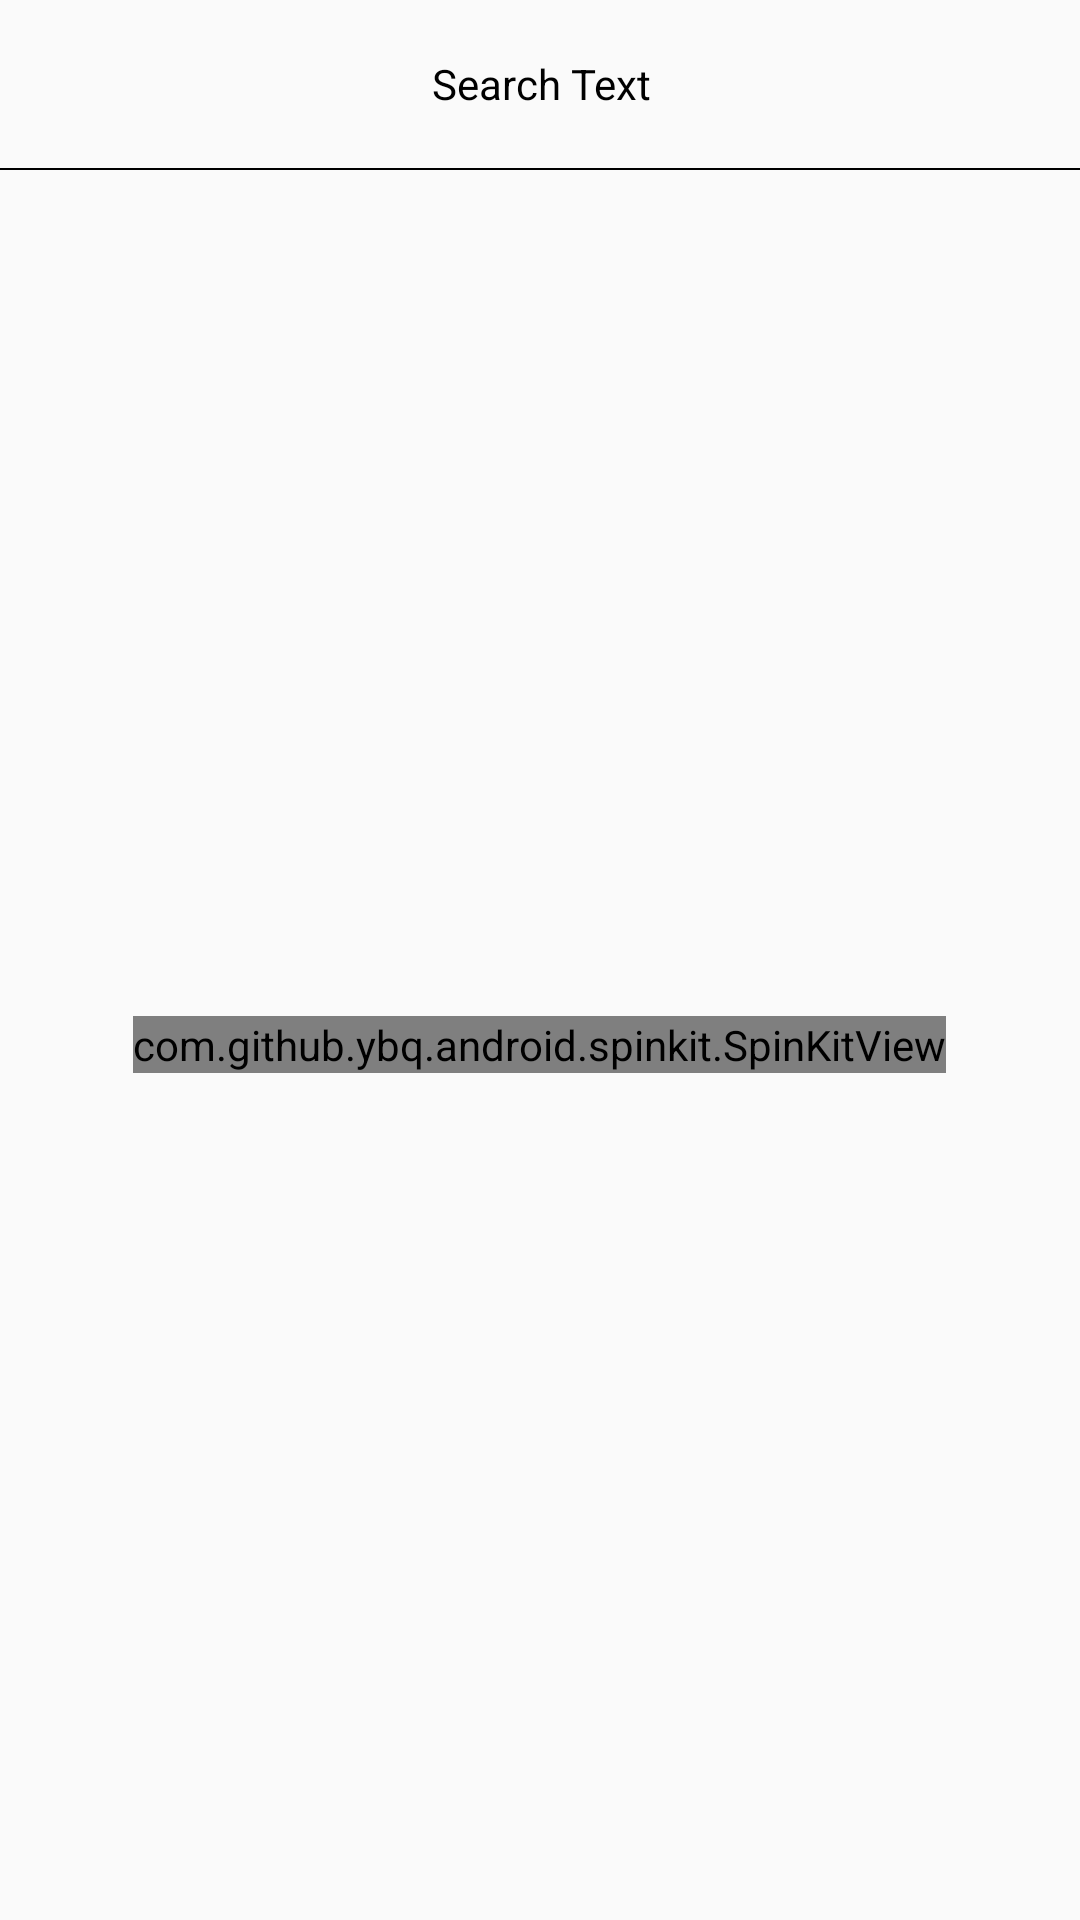

Write the Android layout XML for this screen, with the resource values it uses.
<!-- AndroidManifest.xml: application theme AppTheme -->
<!-- res/layout/activity_search.xml -->
<?xml version="1.0" encoding="utf-8"?>
<LinearLayout
    xmlns:android="http://schemas.android.com/apk/res/android"
    xmlns:app="http://schemas.android.com/apk/res-auto"
    xmlns:tools="http://schemas.android.com/tools"
    android:layout_width="match_parent"
    android:layout_height="match_parent"
    android:orientation="vertical"
    tools:context=".SearchActivity">

    <GridLayout
        android:layout_width="match_parent"
        android:layout_height="56sp">
        <ImageView
            android:background="?actionBarItemBackground"
            android:id="@+id/back"
            android:layout_width="25sp"
            android:layout_height="wrap_content"
            android:src="@drawable/back_btn_icon"
            android:layout_gravity="center_vertical"
            android:layout_marginStart="16sp"/>
        <TextView
            android:id="@+id/heading"
            android:layout_gravity="center"
            android:layout_width="wrap_content"
            android:layout_height="wrap_content"
            android:text="Search Text"
            android:maxLines="1"
            android:layout_marginStart="-40dp"
            android:textColor="#000"/>
    </GridLayout>
    <View
        android:layout_width="match_parent"
        android:layout_height="0.5dp"
        android:background="#000"/>
    <LinearLayout
        android:id="@+id/progressBar"
        android:layout_width="match_parent"
        android:layout_height="match_parent"
        android:orientation="vertical"
        android:gravity="center">
        <com.github.ybq.android.spinkit.SpinKitView
            android:layout_width="wrap_content"
            android:layout_height="wrap_content"
            app:SpinKit_Color="#000"
            app:SpinKit_Style="ThreeBounce"/>
    </LinearLayout>
    <androidx.recyclerview.widget.RecyclerView
        android:layout_marginTop="5dp"
        android:layout_marginLeft="7dp"
        android:layout_marginRight="7dp"
        android:layout_width="match_parent"
        android:layout_height="match_parent"
        app:spanCount="2"
        android:id="@+id/recyclerview"/>
</LinearLayout>
<!-- resources referenced by this layout -->
<resources>
  <style name="AppTheme" parent="Theme.AppCompat.Light.DarkActionBar">
          
  
  
          <item name="android:navigationBarColor" tools:targetApi="21">@android:color/white</item>
          <item name="colorPrimary">@color/colorPrimary</item>
          <item name="colorPrimaryDark">@color/colorPrimaryDark</item>
          <item name="colorAccent">@color/colorAccent</item>
      </style>
  <color name="colorPrimary">#6200EE</color>
  <color name="colorPrimaryDark">#171717</color>
  <color name="colorAccent">#7C4DFF</color>
</resources>
